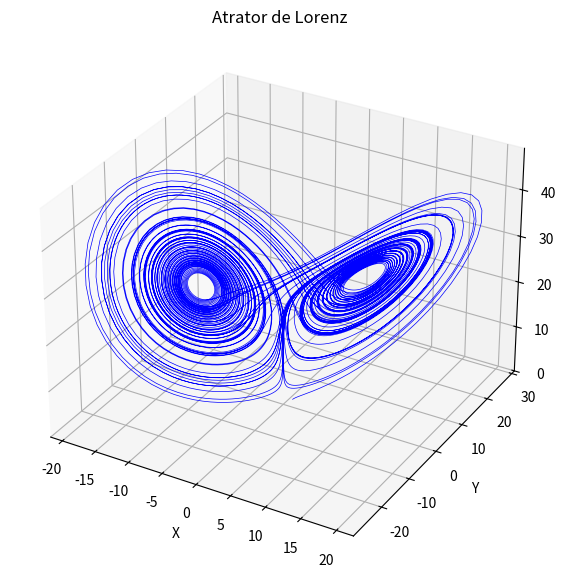

Python code for this plot:
import numpy as np
import matplotlib.pyplot as plt
from scipy.integrate import odeint

def lorenz(state, t, sigma, beta, rho):
    x, y, z = state
    dxdt = sigma * (y - x)
    dydt = x * (rho - z) - y
    dzdt = x * y - beta * z
    return [dxdt, dydt, dzdt]

sigma = 10.0
beta = 8 / 3
rho = 28.0
state0 = [1.0, 1.0, 1.0]
t = np.linspace(0, 100, 10000)
solution = odeint(lorenz, state0, t, args=(sigma, beta, rho))

fig = plt.figure(figsize=(10, 7))
ax = fig.add_subplot(111, projection='3d')
ax.plot(solution[:, 0], solution[:, 1], solution[:, 2], lw=0.5, color='blue')
ax.set_title('Atrator de Lorenz')
ax.set_xlabel('X')
ax.set_ylabel('Y')
ax.set_zlabel('Z')
plt.show()

